Run: headless pygame with SDL's dummy video driver; simulated clock (each Clock.tick advances the game by its frame time, no real sleeping); random seed 0; keys injected as events and as key.get_pressed() state; no mouse input.
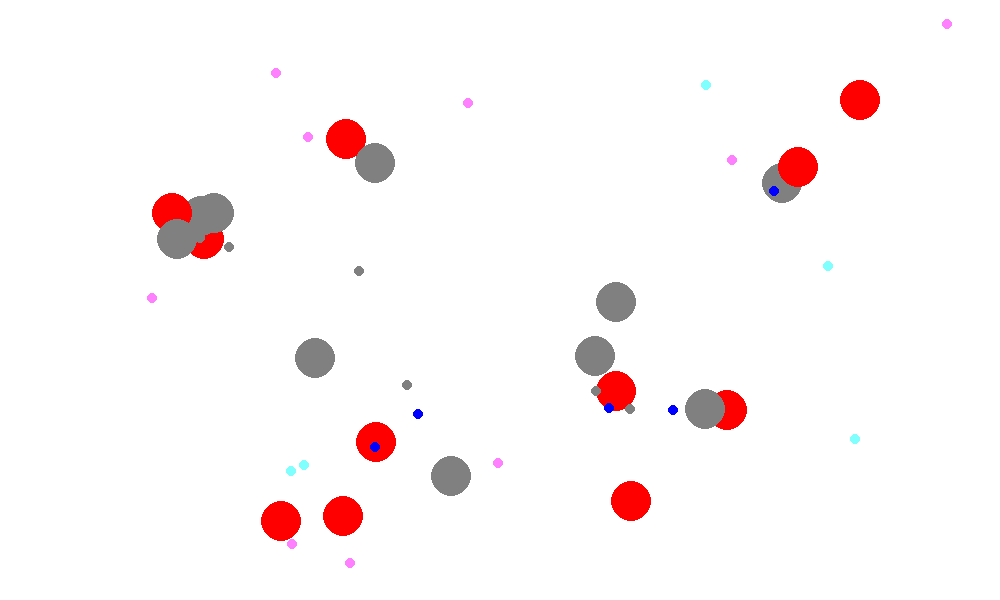
Frame 1 of 4 · flips 1–60 · no input
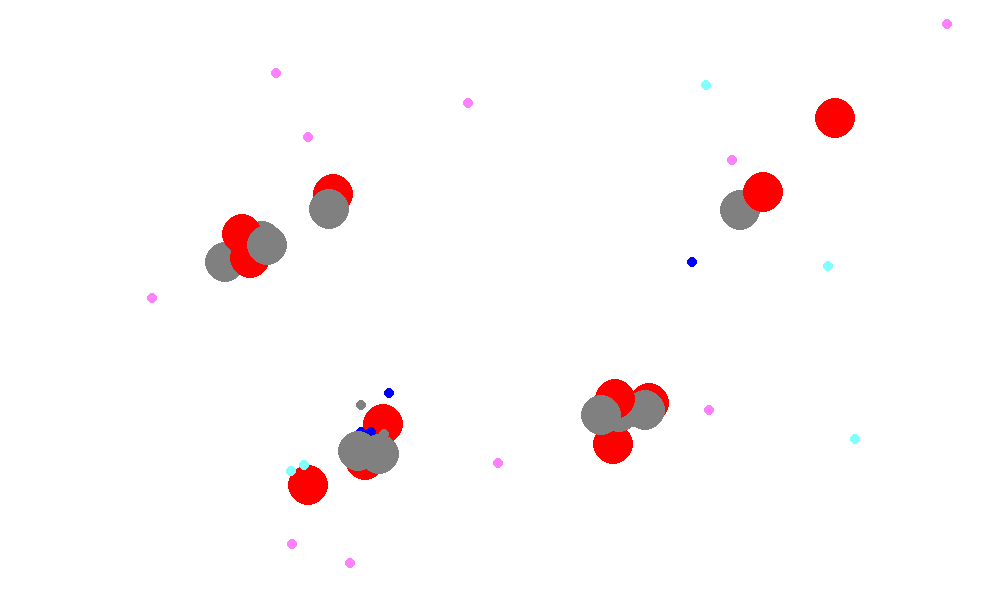
Frame 2 of 4 · flips 61–180 · tapped SPACE, RETURN · held RIGHT (→), D
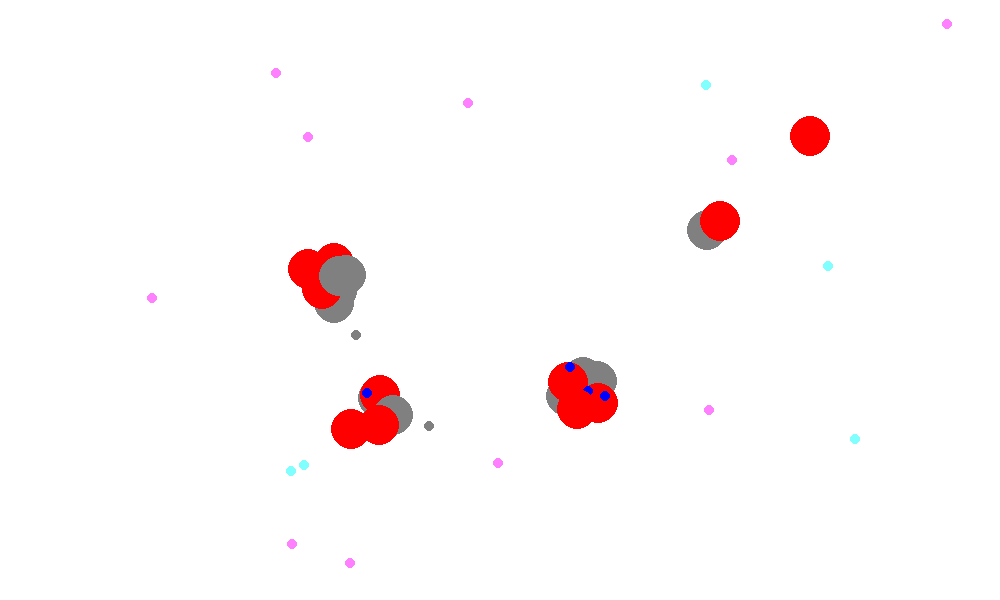
Frame 3 of 4 · flips 181–300 · held DOWN (↓), S
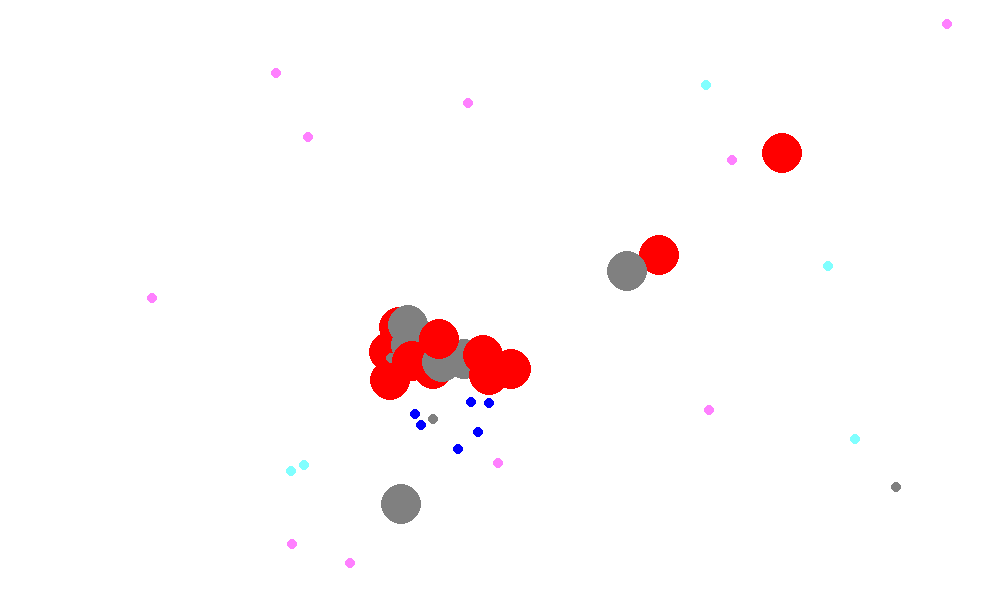
Frame 4 of 4 · flips 301–420 · held LEFT (←), A, UP (↑), W

The pygame program that drew these frames:

# import stupid shit
import pygame
import random
import time
import math

# add some variables
pygame.init()
maxX = 1000
maxY = 600
screen = pygame.display.set_mode([maxX, maxY])
running = True
frame = -1


# useful functions
def randX(x=maxX):
    return random.randint(10, x - 10)


def randY(y=maxY):
    return random.randint(10, y - 10)


def randRun(x):
    return random.randint(x * -1, x)


def randRise(y):
    return random.randint(y * -1, y)


def fuckRoot(x):
    return math.sqrt(x)


# important independant variables
particleBook = {
    "proton": [100, 1, (255, 0, 0), 20],
    "electron": [0.1, -1, (0, 0, 255), 5],
    "neutron": [10, 0, (128, 128, 128), 20],
    "neutrino": [1, 0, (128, 128, 128), 5],
    "gluon": [0, 0, (255, 128, 255), 5],
    "roton": [0, 0, (128, 255, 255), 5],
}
reality = {}

# makes x random particles
population = 50
randList = [
    "proton",
    "proton",
    "electron",
    "electron",
    "neutron",
    "neutron",
    "neutron",
    "neutrino",
    "gluon",
    "roton",
]
for i in range(0, population):
    reality["p" + str(i)] = [random.choice(randList), [randX(), randY()], [0, 0]]

while running:
    # frame counting code
    frame += 1
    print("Frame " + str(frame) + " processed.")

    # frame clear and frame rate stuff
    screen.fill((255, 255, 255))
    time.sleep(1 / 60)

    # quit window code
    for event in pygame.event.get():
        if event.type == pygame.QUIT:
            running = False

    # ?????
    pList = list(reality.keys())
    random.shuffle(pList)

    # draws current state of the game
    for particle_id in pList:
        p = reality[particle_id]
        particle_type = p[0]
        particle_Position = (p[1][0], p[1][1])
        particle_mass = particleBook[particle_type][0]
        particle_charge = particleBook[particle_type][1]
        particle_color = particleBook[particle_type][2]
        particle_size = particleBook[particle_type][3]

        pygame.draw.circle(screen, particle_color, particle_Position, particle_size)

    # runs through each particle
    for particle_id in reality.keys():
        # grabs important shit
        p = reality[particle_id]
        particle_type = p[0]
        particle_Position = [p[1][0], p[1][1]]
        particle_velocity = [p[2][0], p[2][1]]
        particle_mass = particleBook[particle_type][0]
        particle_charge = particleBook[particle_type][1]
        particle_color = particleBook[particle_type][2]
        particle_size = particleBook[particle_type][3]

        # sets our acceleration stuff
        velocity_Difference = [0, 0]
        x_acceleration = 0.1
        y_acceleration = 0.1

        # second loop for attractions and rules
        for particle_id2 in reality.keys():
            # more important set up, with some special code for various errors and """"optimizations""""
            otherParticle = reality[particle_id2]
            if p == otherParticle:
                continue
            otherParticleType = otherParticle[0]
            otherParticleVelocity = [otherParticle[2][0], otherParticle[2][1]]
            otherParticlePosition = [otherParticle[1][0], otherParticle[1][1]]
            otherParticleMass = particleBook[otherParticleType][0]
            otherParticleCharge = particleBook[otherParticleType][1]
            otherParticleSize = particleBook[otherParticleType][3]
            x_Offset = particle_Position[0] - otherParticlePosition[0]
            y_Offset = particle_Position[1] - otherParticlePosition[1]
            try:
                Distance = fuckRoot(
                    ((particle_Position[0] - otherParticlePosition[0]) ** 2)
                    + ((particle_Position[1] - otherParticlePosition[1]) ** 2)
                )
            except:
                Distance = 0
            if Distance == 0:
                Distance = 0.0000000001
            Distance2 = Distance**2

            # strange magic rules
            try:
                velocity_Difference[0] += (
                    particle_charge
                    * otherParticleCharge
                    * (particle_Position[0] - otherParticlePosition[0])
                ) / (Distance * particle_mass)
                velocity_Difference[1] += (
                    particle_charge
                    * otherParticleCharge
                    * (particle_Position[1] - otherParticlePosition[1])
                ) / (Distance * particle_mass)
                if Distance <= otherParticleSize:
                    velocity_Difference[0] += (
                        particle_mass
                        * otherParticleMass
                        * (particle_Position[0] - otherParticlePosition[0])
                    ) / (Distance2 * particle_mass)
                    velocity_Difference[1] += (
                        particle_mass
                        * otherParticleMass
                        * (particle_Position[1] - otherParticlePosition[1])
                    ) / (Distance2 * particle_mass)
                    x_acceleration /= 2
                    y_acceleration /= 2
                elif particle_type != otherParticleType:
                    velocity_Difference[0] -= (
                        particle_mass
                        * otherParticleMass
                        * (particle_Position[0] - otherParticlePosition[0])
                    ) / (Distance2 * particle_mass)
                    velocity_Difference[1] -= (
                        particle_mass
                        * otherParticleMass
                        * (particle_Position[1] - otherParticlePosition[1])
                    ) / (Distance2 * particle_mass)
                if otherParticleType == "gluon" and Distance <= particle_size**2:
                    x_acceleration /= -1.5
                    y_acceleration /= -1.5

                    velocity_Difference[0] += otherParticleVelocity[0]
                    velocity_Difference[1] += otherParticleVelocity[1]
                if (
                    otherParticleType == "roton"
                    and Distance <= particle_size**2
                    and particle_velocity[0] == otherParticleVelocity[0]
                    or particle_velocity[1] == otherParticleVelocity[1]
                ):
                    vTemp = velocity_Difference[0]
                    velocity_Difference[0] = velocity_Difference[1] * -1
                    velocity_Difference[1] = vTemp

            except:
                pass

        # barrier parameters
        xNo = 1
        yNo = 1
        xStop = 1
        yStop = 1

        # barrier logic
        if particle_Position[0] < 0:
            xNo = -1
            particle_Position[0] = 10
        elif particle_Position[0] > maxX:
            xNo = -1
            particle_Position[0] = maxX - 10
        if particle_Position[1] < 0:
            yNo = -1
            particle_Position[1] = 10
        elif particle_Position[1] > maxY:
            yNo = -1
            particle_Position[1] = maxY - 10

        # updates position, adds acceleration, sets velocity and a bunch of other crap
        fType = particle_type
        fX = particle_Position[0] + particle_velocity[0] * xNo
        fY = particle_Position[1] + particle_velocity[1] * yNo
        fRun = particle_velocity[0] * x_acceleration * xNo + velocity_Difference[0]
        fRise = particle_velocity[1] * y_acceleration * yNo + velocity_Difference[1]

        reality[particle_id] = [fType, [fX, fY], [fRun, fRise]]

    # ????? came with the template and doesn't work without it, maybe it updates the window?
    pygame.display.flip()

# when the loop breaks the window closes
pygame.quit()
